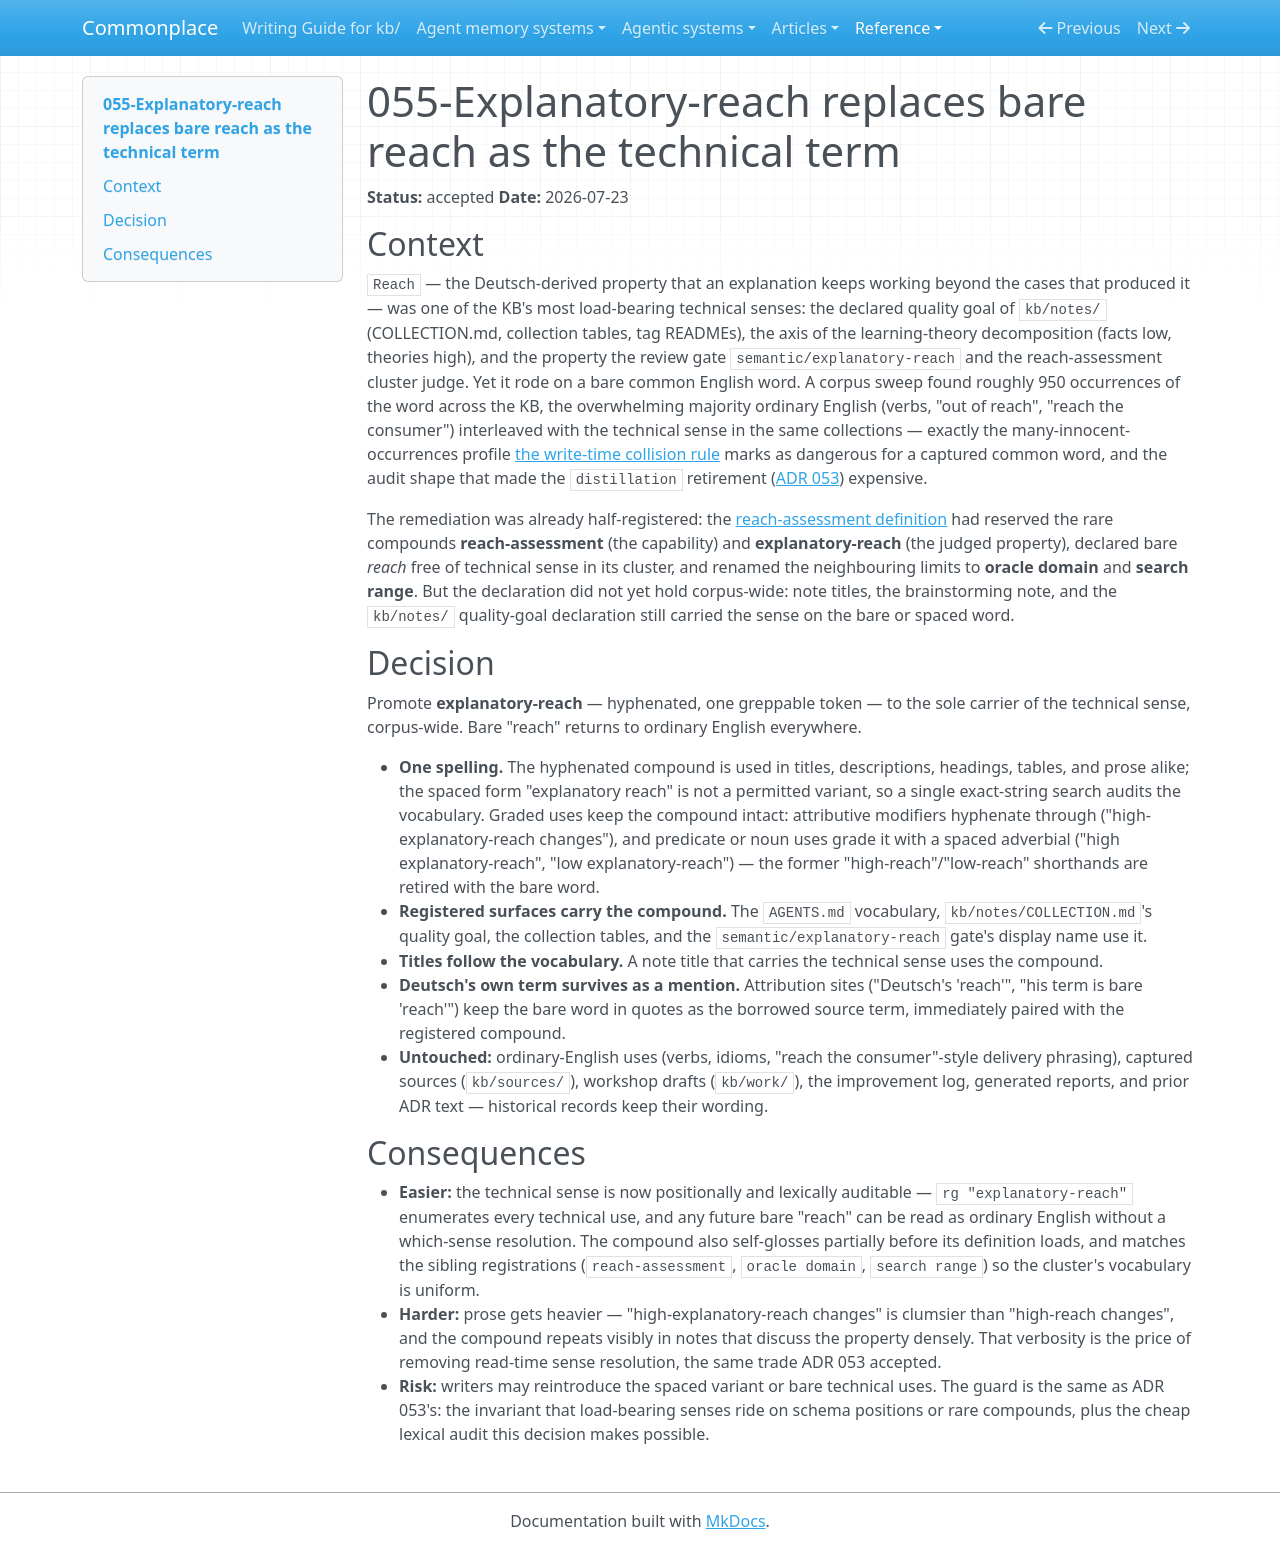

repository: zby/commonplace · page: reference/adr/055-explanatory-reach-replaces-bare-reach-as-the-technical-term/index.html · generator: mkdocs

---
description: "The Deutsch-derived quality property is carried corpus-wide by the rare compound explanatory-reach; bare reach returns to ordinary English, with two note retitles and one brainstorming rename"
type: reference/types/adr.md
tags: []
status: accepted
---

# 055-Explanatory-reach replaces bare reach as the technical term

**Status:** accepted
**Date:** 2026-07-23

## Context

`Reach` — the Deutsch-derived property that an explanation keeps working beyond the cases that produced it — was one of the KB's most load-bearing technical senses: the declared quality goal of `kb/notes/` (COLLECTION.md, collection tables, tag READMEs), the axis of the learning-theory decomposition (facts low, theories high), and the property the review gate `semantic/explanatory-reach` and the reach-assessment cluster judge. Yet it rode on a bare common English word. A corpus sweep found roughly 950 occurrences of the word across the KB, the overwhelming majority ordinary English (verbs, "out of reach", "reach the consumer") interleaved with the technical sense in the same collections — exactly the many-innocent-occurrences profile [the write-time collision rule](../../theory/vocabulary-collisions-prevented-at-write-time-not-read-time.md) marks as dangerous for a captured common word, and the audit shape that made the `distillation` retirement ([ADR 053](./053-retire-distillation-without-a-successor-term.md)) expensive.

The remediation was already half-registered: the [reach-assessment definition](../../theory/definitions/reach-assessment.md) had reserved the rare compounds **reach-assessment** (the capability) and **explanatory-reach** (the judged property), declared bare *reach* free of technical sense in its cluster, and renamed the neighbouring limits to **oracle domain** and **search range**. But the declaration did not yet hold corpus-wide: note titles, the brainstorming note, and the `kb/notes/` quality-goal declaration still carried the sense on the bare or spaced word.

## Decision

Promote **explanatory-reach** — hyphenated, one greppable token — to the sole carrier of the technical sense, corpus-wide. Bare "reach" returns to ordinary English everywhere.

- **One spelling.** The hyphenated compound is used in titles, descriptions, headings, tables, and prose alike; the spaced form "explanatory reach" is not a permitted variant, so a single exact-string search audits the vocabulary. Graded uses keep the compound intact: attributive modifiers hyphenate through ("high-explanatory-reach changes"), and predicate or noun uses grade it with a spaced adverbial ("high explanatory-reach", "low explanatory-reach") — the former "high-reach"/"low-reach" shorthands are retired with the bare word.
- **Registered surfaces carry the compound.** The `AGENTS.md` vocabulary, `kb/notes/COLLECTION.md`'s quality goal, the collection tables, and the `semantic/explanatory-reach` gate's display name use it.
- **Titles follow the vocabulary.** A note title that carries the technical sense uses the compound.
- **Deutsch's own term survives as a mention.** Attribution sites ("Deutsch's 'reach'", "his term is bare 'reach'") keep the bare word in quotes as the borrowed source term, immediately paired with the registered compound.
- **Untouched:** ordinary-English uses (verbs, idioms, "reach the consumer"-style delivery phrasing), captured sources (`kb/sources/`), workshop drafts (`kb/work/`), the improvement log, generated reports, and prior ADR text — historical records keep their wording.

## Consequences

- **Easier:** the technical sense is now positionally and lexically auditable — `rg "explanatory-reach"` enumerates every technical use, and any future bare "reach" can be read as ordinary English without a which-sense resolution. The compound also self-glosses partially before its definition loads, and matches the sibling registrations (`reach-assessment`, `oracle domain`, `search range`) so the cluster's vocabulary is uniform.
- **Harder:** prose gets heavier — "high-explanatory-reach changes" is clumsier than "high-reach changes", and the compound repeats visibly in notes that discuss the property densely. That verbosity is the price of removing read-time sense resolution, the same trade ADR 053 accepted.
- **Risk:** writers may reintroduce the spaced variant or bare technical uses. The guard is the same as ADR 053's: the invariant that load-bearing senses ride on schema positions or rare compounds, plus the cheap lexical audit this decision makes possible.
